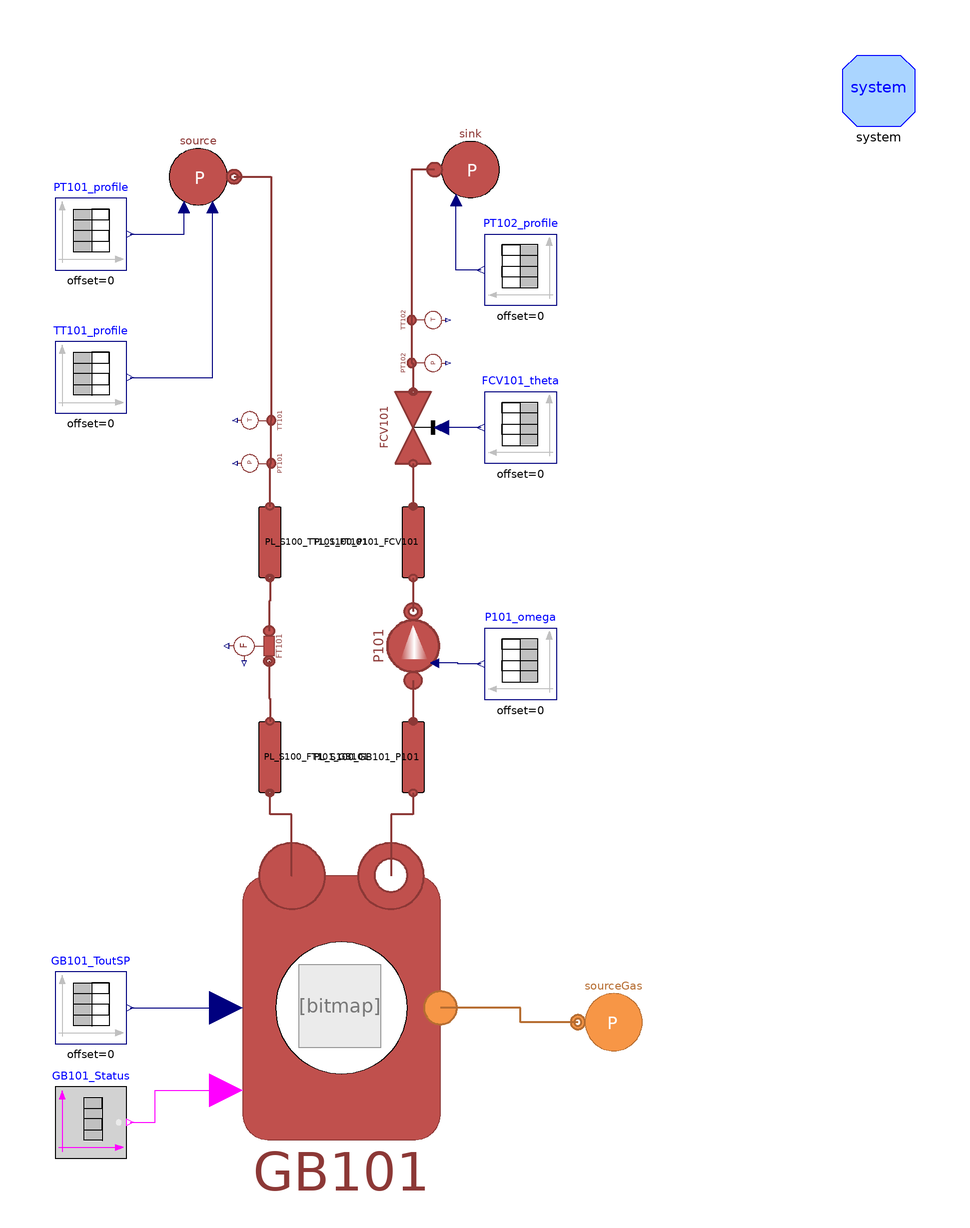

The Modelica model whose source follows is shown above as a component diagram (icons at their Placement, wires along their Line points).

model GasBoilerSystemTestII "Test of System 100 with real data"
  extends Modelica.Icons.Example;
  // Fluid Gas
  replaceable model Gas = H2GasFacility.Media.IdealGases.NG_4 constrainedby H2GasFacility.Media.BaseClasses.PartialMixture;
  parameter Integer n = 3;
  parameter DistrictHeatingNetwork.Choices.Pipe.HCtypes hctype = Choices.Pipe.HCtypes.Middle "Location of pressure state";

  parameter Real Kv_P101 = Valve.FCV101.Kv;
  // Temperatures and pressures

  parameter Types.Pressure pin_start_S1 = 1.695e5 - 0.09273e5;
  parameter Types.Pressure pout_start_S1 = 1.6e5;
  parameter Types.Temperature Tin_start_S1 = 60 + 273.15;
  parameter Types.Temperature Tout_start_S1 = 80 + 273.15;

  // Pipe Data
  parameter Types.Length L_TT101_FT101 = 0.7;
  parameter Types.Length h_TT101_FT101 = 0;
  parameter Types.Length L_FT101_GB101 = 1.25 + 0.7;
  parameter Types.Length h_FT101_GB101 = -0.7;
  parameter Types.Length L_GB101_P101 = 0.7 + 0.95;
  parameter Types.Length h_GB101_P101 = 0.7 + 0.95;
  parameter Types.Length L_P101_FCV101 = 1;
  parameter Types.Length h_P101_FCV101 = 1;

  parameter Types.Length L_S1_rCD_cold = 0.66+0.25+0.54+0.5+1.3+1+3+4+0.5+0.2+0.3 "12.25";
  parameter Types.Length h_S1_rCD_cold = -0.66-0.54+1.3+1-0.5-0.3 "0.3";
  parameter Types.Length L_S1_rCD_hot = 1 + 3 + 3.2 + 1.1 + 1.2 + 0.5 + 0.25 + 0.6;
  parameter Types.Length h_S1_rCD_hot = 1 - 1.1 - 1.2 + 0.6;

  parameter Types.Length Di_S1 = 51e-3;
  parameter Types.Length t_S1 = 1.5e-3;

  parameter Real q_m3h_S1(unit = "m3/h") = 9.25;
  final parameter Types.MassFlowRate m_flow_S1 = q_m3h_S1/3600*985;

  parameter Real P101omega[:,:] = [0, 2*3.141592654*50; 100, 2*3.141592654*50; 200, 2*3.141592654*30; 300, 2*3.141592654*30];
  parameter Real FCV101theta[:,:] = [0, 1];

  parameter String Temperatures = Modelica.Utilities.Files.loadResource("modelica://MultiEnergySystem/TestFacility/Resources/Centralised/0412_Test2.mat") "File name of matrix"  annotation(Dialog(loadSelector(filter="MATLAB MAT files (*.mat)", caption="Open MATLAB MAT file")));
  parameter String Pressures = Modelica.Utilities.Files.loadResource("modelica://MultiEnergySystem/TestFacility/Resources/Centralised/0412_Test2.mat") "File name of matrix"  annotation(Dialog(loadSelector(filter="MATLAB MAT files (*.mat)", caption="Open MATLAB MAT file")));
  parameter String Flows = Modelica.Utilities.Files.loadResource("modelica://MultiEnergySystem/TestFacility/Resources/Centralised/0412_Test2.mat") "File name of matrix"  annotation(Dialog(loadSelector(filter="MATLAB MAT files (*.mat)", caption="Open MATLAB MAT file")));
  parameter String Actuators = Modelica.Utilities.Files.loadResource("modelica://MultiEnergySystem/TestFacility/Resources/Centralised/0412_Test2.mat") "File name of matrix"  annotation(Dialog(loadSelector(filter="MATLAB MAT files (*.mat)", caption="Open MATLAB MAT file")));

  parameter String matrixFT101 = "FT101" "Matrix name in file";
  parameter String matrixPT101 = "PT101" "Matrix name in file";
  parameter String matrixPT102 = "PT102" "Matrix name in file";
  parameter String matrixTT101 = "TT101" "Matrix name in file";
  parameter String matrixTT102 = "TT102" "Matrix name in file";
  parameter String matrixthetaFCV101 = "theta_FCV101" "Matrix name in file";
  parameter String matrixf_P101 = "f_P101" "Matrix name in file";

  parameter String timenoscale = "time" "Matrix name in file";

  final parameter Integer dim[2] = Modelica.Utilities.Streams.readMatrixSize(Temperatures,matrixTT101) "Dimension of matrix";
  final parameter Real t[:,:] = Modelica.Utilities.Streams.readRealMatrix(Temperatures,timenoscale,dim[1],dim[2]) "Matrix data";
  final parameter Real TT_101[:,:] = Modelica.Utilities.Streams.readRealMatrix(Temperatures,matrixTT101,dim[1],dim[2]) + 273.15*ones(dim[1],dim[2]) "Matrix data";
  final parameter Real TT_102[:,:] = Modelica.Utilities.Streams.readRealMatrix(Temperatures,matrixTT102,dim[1],dim[2]) + 273.15*ones(dim[1],dim[2]) "Matrix data";
  parameter Real FT_101[:,:] = Modelica.Utilities.Streams.readRealMatrix(Flows,matrixFT101,dim[1],dim[2])*985/3600 "Matrix data";
  parameter Real q_101[:,:] = Modelica.Utilities.Streams.readRealMatrix(Flows,matrixFT101,dim[1],dim[2]) "Matrix data";
  parameter Real PT_101[:,:] = Modelica.Utilities.Streams.readRealMatrix(Pressures,matrixPT101,dim[1],dim[2])*1e5 "Matrix data";
  parameter Real PT_102[:,:] = Modelica.Utilities.Streams.readRealMatrix(Pressures,matrixPT102,dim[1],dim[2])*1e5 "Matrix data";
  final parameter Real thetaFCV101[:,:] = Modelica.Utilities.Streams.readRealMatrix(Actuators,matrixthetaFCV101,dim[1],dim[2]) "Matrix data";
  final parameter Real omegaFCV101[:,:] = Modelica.Utilities.Streams.readRealMatrix(Actuators,matrixf_P101,dim[1],dim[2])*2*Modelica.Constants.pi "Matrix data";
  parameter DistrictHeatingNetwork.Types.MassFraction X_gas[4] = {1, 0, 0, 0};
  inner MultiEnergySystem.DistrictHeatingNetwork.System system annotation (
    Placement(visible = true, transformation(origin={150,150},    extent = {{-10, -10}, {10, 10}}, rotation = 0)));
  MultiEnergySystem.DistrictHeatingNetwork.Components.TurboMachines.PrescribedPump
    P101(
    Tin_start(displayUnit="K") = Pump.P101.Tin_start,
    Tout_start(displayUnit="K") = Pump.P101.Tout_start,
    a = Pump.P101.a, b = Pump.P101.b,
    m_flow_start=m_flow_S1,
    dpnom = Pump.P101.dpnom,
    etaelec = Pump.P101.etaelec,
    etamech = Pump.P101.etamech,
    etanom = Pump.P101.etanom,
    hin_start = Pump.P101.hin_start,
    m_flow_nom = Pump.P101.m_flow_nom,
    omeganom = Pump.P101.omeganom,
    pin_start(displayUnit="Pa") = Pump.P101.pin_start,
    pout_start(displayUnit="Pa") = Pump.P101.pout_start,
    headnom=Pump.P101.headnom,
    qnom_inm3h=Pump.P101.qnom_inm3h,                                                                                                                                                                                                        rhonom(displayUnit = "kg/m3") = Pump.P101.rhonom,
    headmax=Pump.P101.headnommax,
    headmin=Pump.P101.headnommin,
    qnom_inm3h_min=Pump.P101.qnommin_inm3h,
    qnom_inm3h_max=Pump.P101.qnommax_inm3h,
    use_in_omega=true)
      annotation (Placement(transformation(
        extent={{-12,12},{12,-12}},
        rotation=90,
        origin={20,-5})));
  MultiEnergySystem.DistrictHeatingNetwork.Components.Valves.FlowCoefficientValve
    FCV101(
    Kv=Kv_P101,
    openingChar=MultiEnergySystem.DistrictHeatingNetwork.Components.Types.valveOpeningChar.SquareRoot,
    dp_nom(displayUnit="Pa") = Valve.FCV101.dp_nom,
    q_m3h_nom=Valve.FCV101.q_nom_m3h,
    Tin_start(displayUnit="K") = Tout_start_S1,
    pin_start=pout_start_S1,
    q_m3h_start=q_m3h_S1)  annotation (Placement(transformation(
        extent={{-10,10},{10,-10}},
        rotation=90,
        origin={20,56})));
  MultiEnergySystem.DistrictHeatingNetwork.Components.Pipes.RoundPipeFV PL_S100_GB101_P101(
    L=L_GB101_P101,
    h=h_GB101_P101,
    t=t_S1,
    pin_start=pout_start_S1,
    Tin_start=Tout_start_S1,
    Tout_start=Tout_start_S1,
    Di=Di_S1,
    q_m3h_start=q_m3h_S1,
    n=n) annotation (Placement(transformation(
        extent={{-10,10},{10,-10}},
        rotation=90,
        origin={20,-36})));
  MultiEnergySystem.DistrictHeatingNetwork.Components.Pipes.RoundPipeFV PL_S100_FT101_GB101(
    L=L_FT101_GB101,
    h=h_FT101_GB101*0.1,
    t=t_S1,
    pin_start=pin_start_S1,
    Tin_start=Tin_start_S1,
    Tout_start=Tin_start_S1,
    Di=Di_S1,
    q_m3h_start=q_m3h_S1) annotation (Placement(transformation(
        extent={{10,-10},{-10,10}},
        rotation=90,
        origin={-20,-36})));
  MultiEnergySystem.DistrictHeatingNetwork.Components.ThermalMachines.ControlledGasBoiler
    GB101(
    Tin_start=Tin_start_S1,
    pin_start=pin_start_S1,
    pout_start=pout_start_S1,
    h=1.2*0.93,
    Pmaxnom=147.6e3*0.8,
    HH=55.5e6)         annotation (Placement(visible=true, transformation(
        origin={0,-106},
        extent={{-46,-46},{46,46}},
        rotation=0)));
  MultiEnergySystem.DistrictHeatingNetwork.Sensors.IdealAbsoluteTemperatureSensor
    TT102(T_start=Tout_start_S1, p_start=pout_start_S1)
          "Temperature sensor at the outlet of valve FCV101" annotation (
      Placement(transformation(
        extent={{-6,-6},{6,6}},
        rotation=-90,
        origin={22,86})));
  MultiEnergySystem.DistrictHeatingNetwork.Sensors.IdealAbsolutePressureSensor
    PT102 "Pressure sensor at the outlet of valve FCV101" annotation (Placement(
        transformation(
        extent={{6,6},{-6,-6}},
        rotation=90,
        origin={22,74})));
  MultiEnergySystem.DistrictHeatingNetwork.Sensors.IdealAbsolutePressureSensor
    PT101 "Pressure sensor at the inlet of gas boiler" annotation (Placement(
        transformation(
        extent={{-6,-6},{6,6}},
        rotation=90,
        origin={-22,46})));
  MultiEnergySystem.DistrictHeatingNetwork.Sensors.IdealAbsoluteTemperatureSensor
    TT101(T_start=Tin_start_S1, p_start=pin_start_S1)
          "Temperature sensor at the outlet of valve FCV101" annotation (
      Placement(transformation(
        extent={{-6,-6},{6,6}},
        rotation=90,
        origin={-22,58})));
  MultiEnergySystem.DistrictHeatingNetwork.Sensors.IdealMassFlowSensor FT101(T_start=
        Tin_start_S1)
    annotation (Placement(transformation(
        extent={{7,-7},{-7,7}},
        rotation=90,
        origin={-23,-5})));
  MultiEnergySystem.DistrictHeatingNetwork.Components.Pipes.RoundPipeFV PL_S100_TT101_FT101(
    L=L_TT101_FT101,
    h=h_TT101_FT101,
    t=t_S1,
    pin_start=pin_start_S1,
    Tin_start=Tin_start_S1,
    Tout_start=Tin_start_S1,
    Di=Di_S1,
    q_m3h_start=q_m3h_S1) annotation (Placement(transformation(
        extent={{10,-10},{-10,10}},
        rotation=90,
        origin={-20,24})));
  Sources.SourcePressure source(
    use_in_p0=true,
    use_in_T0=true,
    p0=pin_start_S1,
    T0=Tin_start_S1)
    annotation (Placement(transformation(extent={{-50,136},{-30,116}})));
  Modelica.Blocks.Sources.TimeTable FCV101_theta(table=[t,thetaFCV101])
    annotation (Placement(transformation(extent={{60,46},{40,66}})));
  Modelica.Blocks.Sources.TimeTable P101_omega(table=[t,omegaFCV101])
    annotation (Placement(transformation(extent={{60,-20},{40,0}})));
  MultiEnergySystem.DistrictHeatingNetwork.Components.Pipes.RoundPipeFV PL_S100_P101_FCV101(
    L=L_P101_FCV101,
    h=h_P101_FCV101,
    t=t_S1,
    pin_start=pout_start_S1,
    Tin_start=Tout_start_S1,
    Tout_start=Tout_start_S1,
    Di=Di_S1,
    n=n)      annotation (Placement(transformation(
        extent={{-10,10},{10,-10}},
        rotation=90,
        origin={20,24})));
  Modelica.Blocks.Sources.TimeTable TT101_profile(table=[t,TT_101])
    annotation (Placement(transformation(extent={{-80,60},{-60,80}})));
  Modelica.Blocks.Sources.TimeTable PT102_profile(table=[t,PT_102])
    annotation (Placement(transformation(extent={{60,90},{40,110}})));
  Modelica.Blocks.Sources.TimeTable PT101_profile(table=[t,PT_101])
    annotation (Placement(transformation(extent={{-80,100},{-60,120}})));
  Modelica.Blocks.Sources.TimeTable GB101_ToutSP(table=[0,80 + 273.15; 100,80 + 273.15])
    annotation (Placement(transformation(extent={{-80,-116},{-60,-96}})));
  Sources.SinkPressure sink(
    use_in_p0=true,
    p0=pout_start_S1,
    T0=Tout_start_S1) annotation (Placement(transformation(extent={{26,138},{46,118}})));
  Modelica.Blocks.Sources.BooleanTable GB101_Status(table={1e6}, startValue=true)
    "Input to decide whether or nor the gas boiler is working"
    annotation (Placement(transformation(extent={{-80,-148},{-60,-128}})));
  H2GasFacility.Sources.SourcePressure sourceGas(
    redeclare model Medium = Gas,
    X0=X_gas,
    R=1e-3,
    computeEnergyVariables=true) annotation (Placement(transformation(
        extent={{-10,-10},{10,10}},
        rotation=180,
        origin={76,-110})));
equation
  connect(P101.inlet, PL_S100_GB101_P101.outlet) annotation (Line(
      points={{20,-14.6},{20,-26}},
      color={140,56,54},
      thickness=0.5));

  connect(TT102.inlet, PT102.inlet) annotation (Line(
      points={{19.6,86},{19.6,74}},
      color={140,56,54},
      thickness=0.5));
  connect(GB101.inlet, PL_S100_FT101_GB101.outlet) annotation (Line(
      points={{-13.8,-69.2},{-14,-69.2},{-14,-52},{-20,-52},{-20,-46}},
      color={140,56,54},
      thickness=0.5));
  connect(FT101.outlet, PL_S100_FT101_GB101.inlet) annotation (Line(
      points={{-20.2,-9.2},{-20.2,-19.6},{-20,-19.6},{-20,-26}},
      color={140,56,54},
      thickness=0.5));
  connect(PL_S100_TT101_FT101.inlet, PT101.inlet) annotation (Line(
      points={{-20,34},{-20,46},{-19.6,46}},
      color={140,56,54},
      thickness=0.5));
  connect(PT101.inlet, TT101.inlet) annotation (Line(
      points={{-19.6,46},{-19.6,58}},
      color={140,56,54},
      thickness=0.5));
  connect(FCV101_theta.y, FCV101.opening)
    annotation (Line(points={{39,56},{28,56}}, color={0,0,127}));
  connect(FCV101.inlet, PL_S100_P101_FCV101.outlet) annotation (Line(
      points={{20,46},{20,34}},
      color={140,56,54},
      thickness=0.5));
  connect(PL_S100_P101_FCV101.inlet, P101.outlet) annotation (Line(
      points={{20,14},{20,4.6}},
      color={140,56,54},
      thickness=0.5));
  connect(PT102.inlet, FCV101.outlet) annotation (Line(
      points={{19.6,74},{20,74},{20,66}},
      color={140,56,54},
      thickness=0.5));
  connect(P101_omega.y, P101.in_omega) annotation (Line(points={{39,-10},{32.5,-10},{32.5,-9.8},{26,
          -9.8}},                   color={0,0,127}));
  connect(PL_S100_GB101_P101.inlet, GB101.outlet) annotation (Line(
      points={{20,-46},{20,-52},{13.8,-52},{13.8,-69.2}},
      color={140,56,54},
      thickness=0.5));
  connect(PT101_profile.y, source.in_p0) annotation (Line(points={{-59,110},{-44,110},{-44,117.6}},
                                 color={0,0,127}));
  connect(TT101_profile.y, source.in_T0)
    annotation (Line(points={{-59,70},{-36,70},{-36,117.6}}, color={0,0,127}));
  connect(PL_S100_TT101_FT101.outlet, FT101.inlet) annotation (Line(
      points={{-20,14},{-20,7.6},{-20.2,7.6},{-20.2,-0.8}},
      color={140,56,54},
      thickness=0.5));
  connect(GB101_ToutSP.y, GB101.Tout_ref)
    annotation (Line(points={{-59,-106},{-32.2,-106}}, color={0,0,127}));
  connect(source.outlet, TT101.inlet) annotation (Line(
      points={{-30,126},{-19.6,126},{-19.6,58}},
      color={140,56,54},
      thickness=0.5));
  connect(sink.inlet, TT102.inlet) annotation (Line(
      points={{26,128},{19.6,128},{19.6,86}},
      color={140,56,54},
      thickness=0.5));
  connect(PT102_profile.y, sink.in_p0)
    annotation (Line(points={{39,100},{32,100},{32,119.6}}, color={0,0,127}));
  connect(GB101_Status.y, GB101.heat_on) annotation (Line(points={{-59,-138},{-52,-138},{-52,-129},{-32.2,-129}},
                           color={255,0,255}));
  connect(sourceGas.outlet, GB101.inletfuel) annotation (Line(
      points={{66,-110},{50,-110},{50,-106},{27.6,-106}},
      color={182,109,49},
      thickness=0.5));
  annotation (
    Diagram(coordinateSystem(extent={{-160,-160},{160,160}})),             Icon(
        coordinateSystem(grid={0.5,0.5})),
    experiment(
      StopTime=3880,
      Tolerance=1e-06,
      __Dymola_Algorithm="Dassl"));
end GasBoilerSystemTestII;